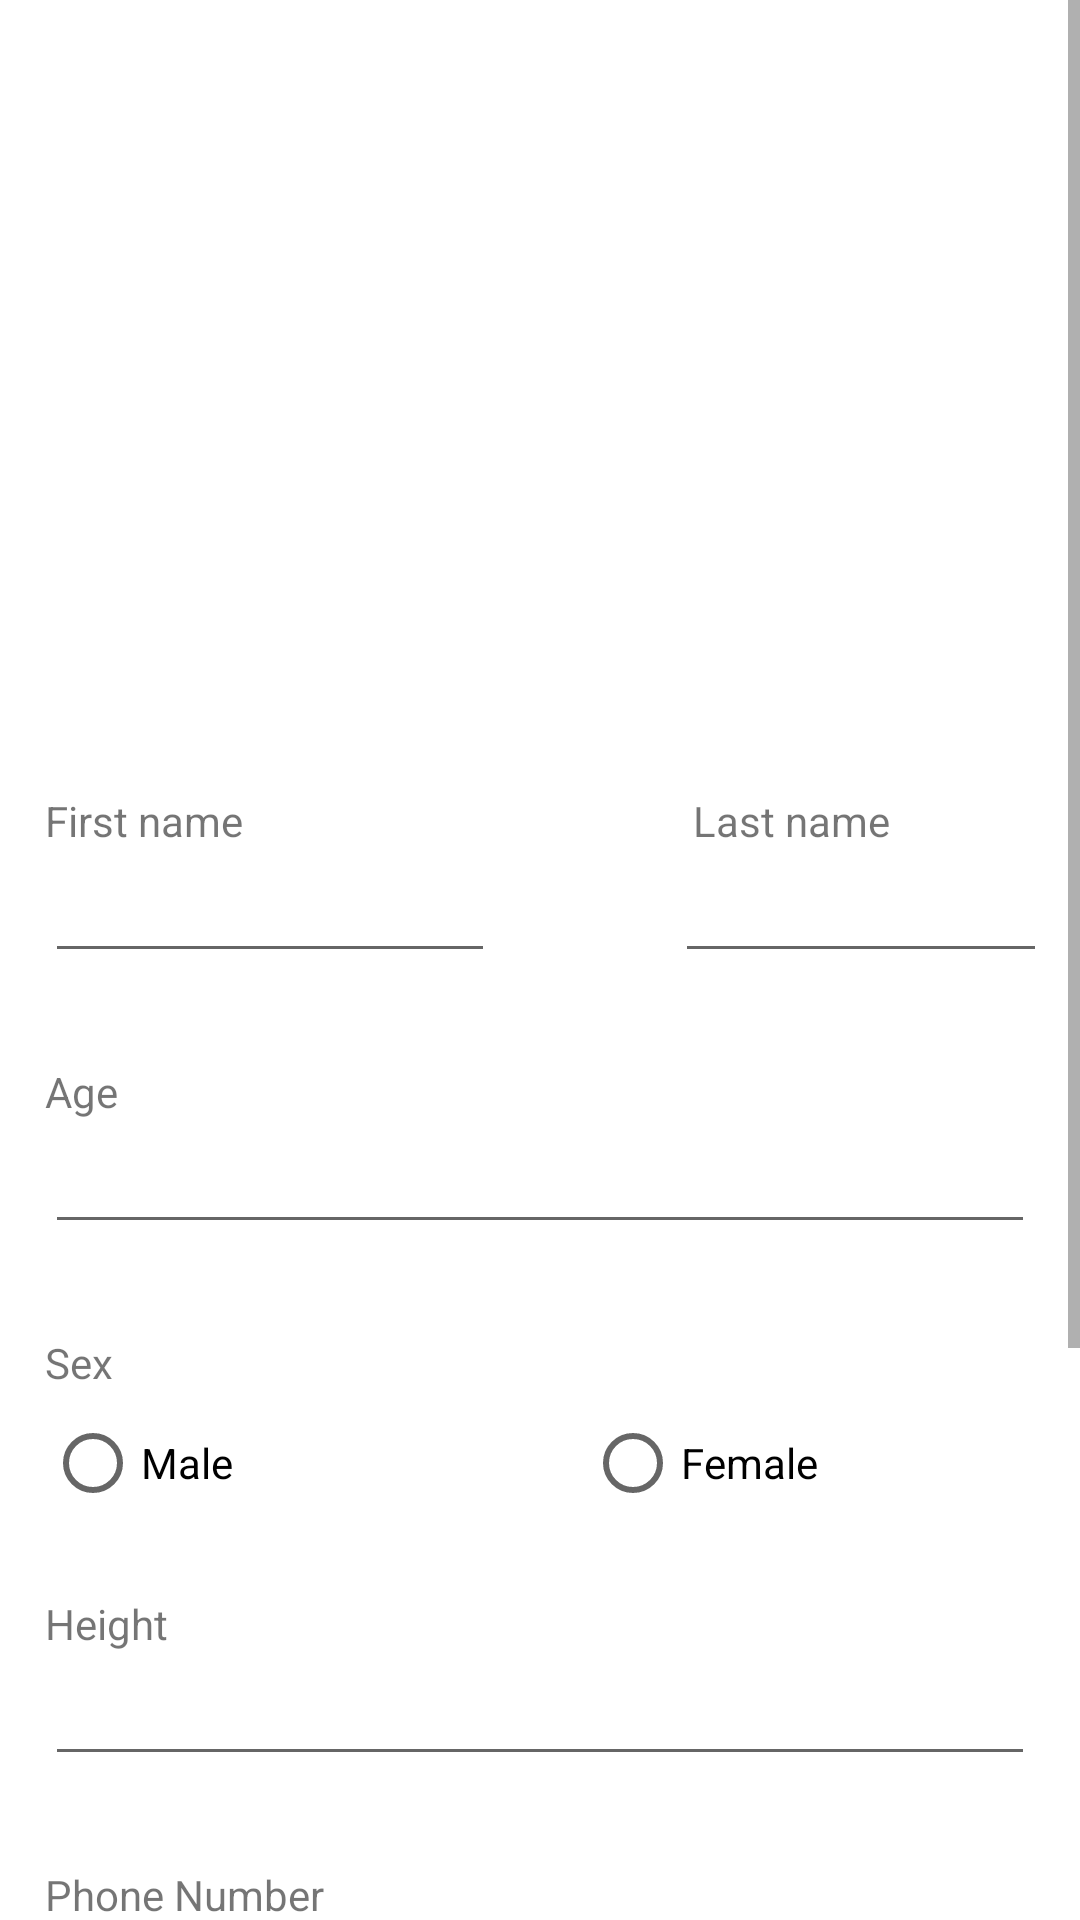

Android layout source for this screen:
<!-- AndroidManifest.xml: application theme Theme.SquadUp -->
<!-- res/layout/activity_edit_profile.xml -->
<?xml version="1.0" encoding="utf-8"?>
<ScrollView  xmlns:android="http://schemas.android.com/apk/res/android"
    xmlns:app="http://schemas.android.com/apk/res-auto"
    android:layout_width="match_parent"
    android:layout_height="match_parent"
    android:label="@string/title_profile">

    <LinearLayout
        android:layout_width="match_parent"
        android:layout_height="match_parent"
        android:orientation="vertical"
        android:layout_marginLeft="15dp"
        android:layout_marginRight="15dp"
        android:layout_marginTop="50dp">

        <ImageView
            android:id="@+id/display_picture"
            android:layout_width="150dp"
            android:layout_height="150dp"
            android:layout_gravity="center"
            android:onClick="displayPictureOnClick"
            app:srcCompat="@drawable/temporary_display_photo" />

        <ProgressBar
            android:layout_width="wrap_content"
            android:layout_height="wrap_content"
            android:layout_margin="8dp"
            android:layout_gravity="center"
            android:visibility="invisible"
            android:id="@+id/progressBar"/>

        <LinearLayout
            android:layout_width="match_parent"
            android:layout_height="match_parent"
            android:orientation="horizontal">

            <TextView
                android:layout_width="wrap_content"
                android:layout_height="wrap_content"
                android:text="@string/first_name"
                android:layout_marginRight="150dp"/>

            <TextView
                android:layout_width="wrap_content"
                android:layout_height="wrap_content"
                android:text="@string/last_name"/>

        </LinearLayout>

        <LinearLayout
            android:layout_width="match_parent"
            android:layout_height="match_parent"
            android:orientation="horizontal">

            <EditText
                android:layout_width="150dp"
                android:layout_height="wrap_content"
                android:id="@+id/edit_profile_fname"
                android:layout_marginBottom="30dp"
                android:layout_marginRight="60dp"/>

            <EditText
                android:layout_width="150dp"
                android:layout_height="wrap_content"
                android:id="@+id/edit_profile_lname"
                android:layout_marginBottom="30dp"/>

        </LinearLayout>

        <TextView
            android:layout_width="wrap_content"
            android:layout_height="wrap_content"
            android:text="@string/age"/>

        <EditText
            android:layout_width="match_parent"
            android:layout_height="wrap_content"
            android:inputType="number"
            android:id="@+id/edit_profile_age"
            android:layout_marginBottom="30dp"/>

        <TextView
            android:layout_width="wrap_content"
            android:layout_height="wrap_content"
            android:text="@string/sex"/>

        <RadioGroup
            android:layout_width="match_parent"
            android:layout_height="wrap_content"
            android:orientation="horizontal"
            android:id="@+id/radio_group"
            android:layout_marginBottom="20dp">

            <RadioButton
                android:layout_width="180dp"
                android:layout_height="wrap_content"
                android:text="@string/sex_male_option"
                android:id="@+id/radio_male"
                android:checked="false"/>

            <RadioButton
                android:layout_width="match_parent"
                android:layout_height="wrap_content"
                android:text="@string/sex_female_option"
                android:id="@+id/radio_female"
                android:checked="false"/>
        </RadioGroup>

        <TextView
            android:layout_width="wrap_content"
            android:layout_height="wrap_content"
            android:text="@string/height"/>

        <EditText
            android:layout_width="match_parent"
            android:layout_height="wrap_content"
            android:inputType="number"
            android:id="@+id/edit_profile_height"
            android:layout_marginBottom="30dp"/>

        <TextView
            android:layout_width="wrap_content"
            android:layout_height="wrap_content"
            android:text="@string/phone_number"/>

        <EditText
            android:layout_width="match_parent"
            android:layout_height="wrap_content"
            android:inputType="number"
            android:id="@+id/edit_profile_phone_number"
            android:layout_marginBottom="30dp"/>

        <TextView
            android:layout_width="wrap_content"
            android:layout_height="wrap_content"
            android:text="@string/about_me"/>

        <EditText
            android:layout_width="match_parent"
            android:layout_height="150dp"
            android:inputType="text|textMultiLine"
            android:id="@+id/edit_profile_about_me"
            android:layout_marginBottom="30dp"
            android:gravity="top"/>

    </LinearLayout>


</ScrollView>
<!-- resources referenced by this layout -->
<resources>
  <string name="about_me">About Me</string>
  <string name="age">Age</string>
  <string name="first_name">First name</string>
  <string name="height">Height</string>
  <string name="last_name">Last name</string>
  <string name="phone_number">Phone Number</string>
  <string name="sex">Sex</string>
  <string name="sex_female_option">Female</string>
  <string name="sex_male_option">Male</string>
  <string name="title_profile">Profile</string>
  <style name="Theme.SquadUp" parent="Theme.MaterialComponents.DayNight.DarkActionBar">
          
          <item name="colorPrimary">@color/purple_500</item>
          <item name="colorPrimaryVariant">@color/purple_700</item>
          <item name="colorOnPrimary">@color/white</item>
          
          <item name="colorSecondary">@color/teal_200</item>
          <item name="colorSecondaryVariant">@color/teal_700</item>
          <item name="colorOnSecondary">@color/black</item>
          
          <item name="android:statusBarColor" tools:targetApi="l">?attr/colorPrimaryVariant</item>
          
  
          <item name="android:textColorHint">@color/dark_grey</item>
  
      </style>
  <color name="purple_500">#FF6200EE</color>
  <color name="purple_700">#FF3700B3</color>
  <color name="white">#FFFFFFFF</color>
  <color name="teal_200">#FF03DAC5</color>
  <color name="teal_700">#FF018786</color>
  <color name="black">#FF000000</color>
  <color name="dark_grey">#303030</color>
</resources>
